37-way image classification set "animal_split" from GitHub (KianNaderi10/Envidex-1); label vocabulary: alouatta palliata, ammospermophilus nelsoni, antilocapra americana, arborimus pomo, arctocephalus townsendi, ateles geoffroyi, balaenoptera musculus, balaenoptera physalus, callorhinus ursinus, canis lupus, corynorhinus townsendii, crocuta crocuta, dipodomys ingens, enhydra lutris, erethizon dorsatum, erinaceus europaeus, eschrichtius robustus, eumetopias jubatus, hippopotamus, lasionycteris noctivagans, lasiurus cinereus, African elephant, macaca fascicularis, macaca radiata, martes caurina, megaptera novaeangliae, neotamias alpinus, ochotona princeps, pekania pennanti, phascolarctos cinereus, physeter macrocephalus, pteropus conspicillatus, pteropus poliocephalus, reithrodontomys raviventris, taxidea taxus, urocyon littoralis, zalophus wollebaeki.

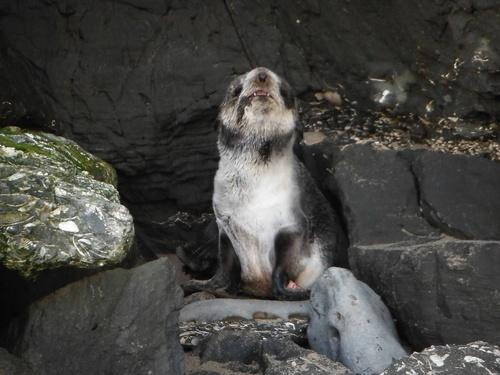
Label: callorhinus ursinus

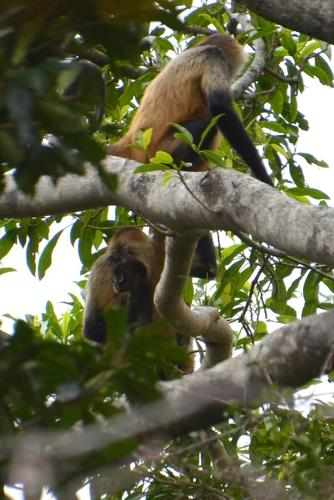
Label: ateles geoffroyi

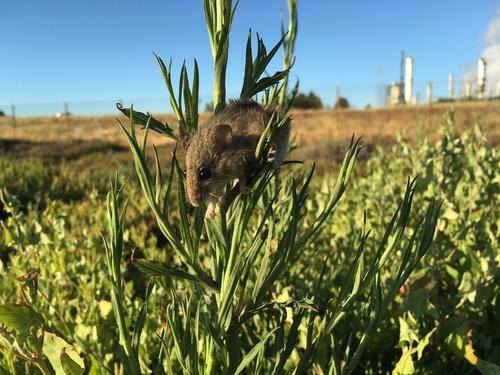
Label: reithrodontomys raviventris

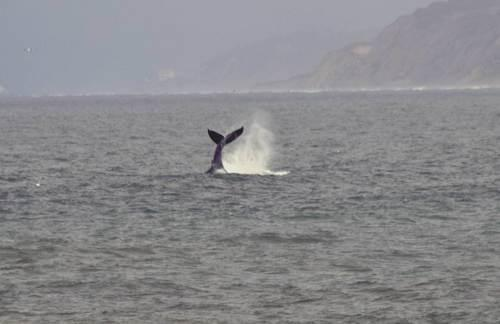
Label: megaptera novaeangliae

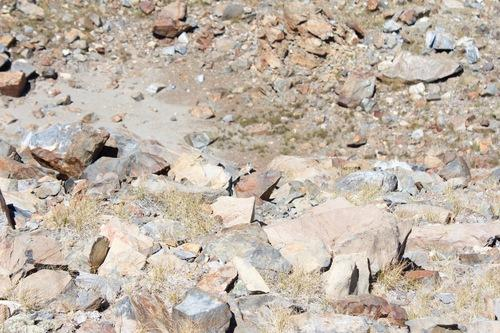
Label: neotamias alpinus

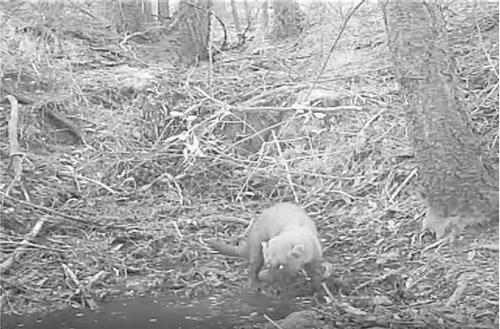
Label: pekania pennanti
